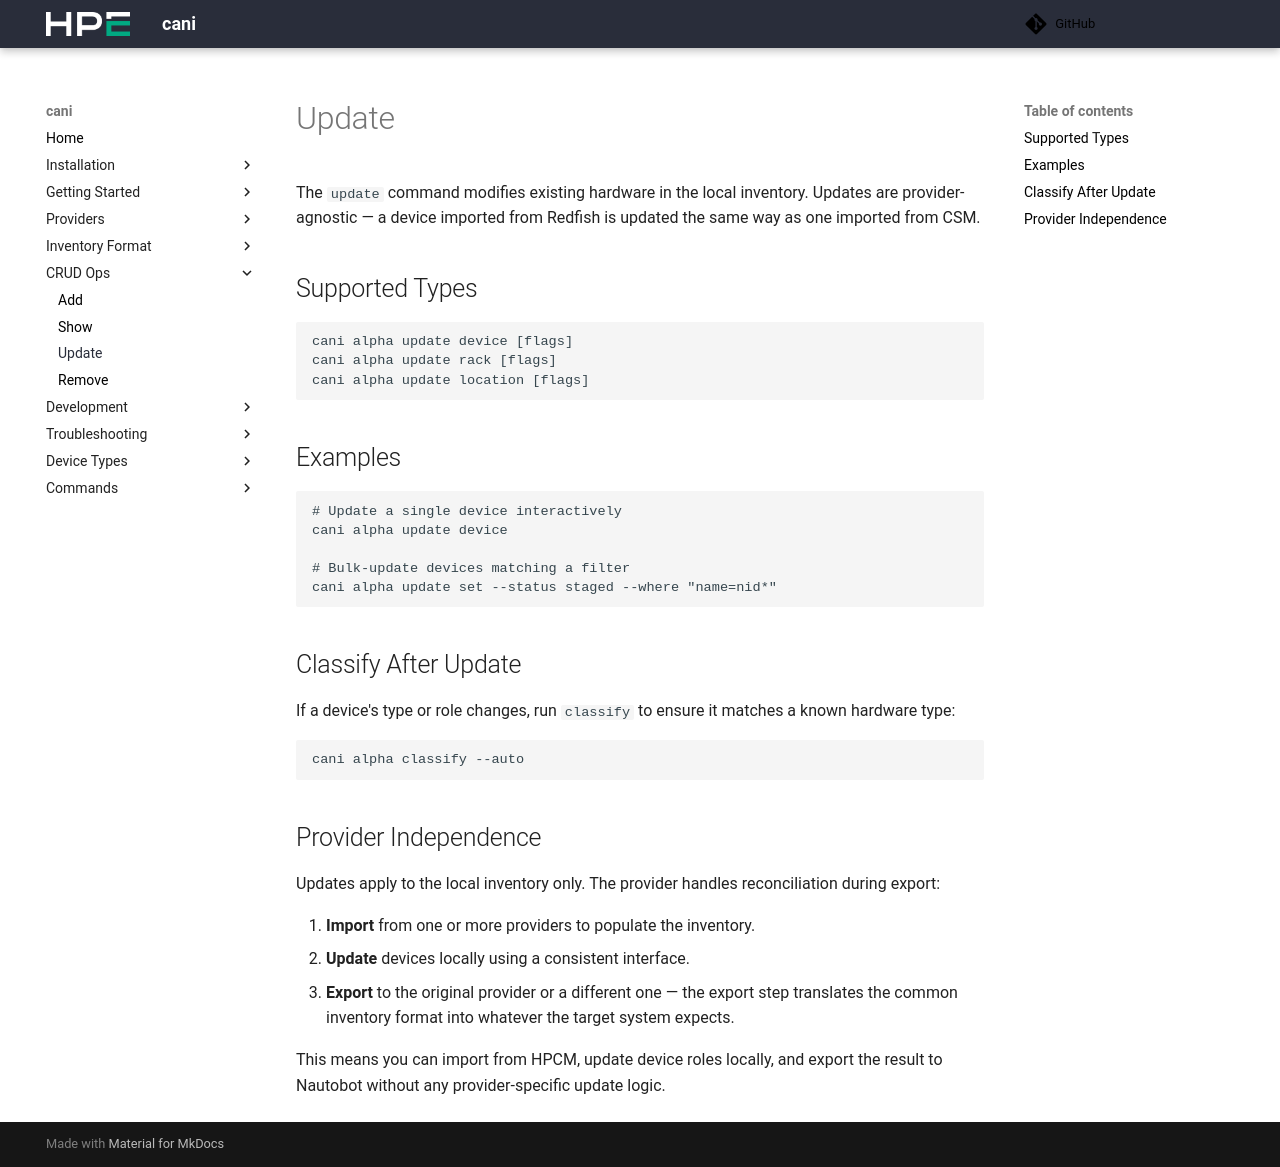

repository: Cray-HPE/cani · page: v0.8.3/crud/update/index.html · generator: mkdocs

# Update

The `update` command modifies existing hardware in the local inventory. Updates are provider-agnostic — a device imported from Redfish is updated the same way as one imported from CSM.

## Supported Types

```shell
cani alpha update device [flags]
cani alpha update rack [flags]
cani alpha update location [flags]
```

## Examples

```shell
# Update a single device interactively
cani alpha update device

# Bulk-update devices matching a filter
cani alpha update set --status staged --where "name=nid*"
```

## Classify After Update

If a device's type or role changes, run `classify` to ensure it matches a known hardware type:

```shell
cani alpha classify --auto
```

## Provider Independence

Updates apply to the local inventory only. The provider handles reconciliation during export:

1. **Import** from one or more providers to populate the inventory.
2. **Update** devices locally using a consistent interface.
3. **Export** to the original provider or a different one — the export step translates the common inventory format into whatever the target system expects.

This means you can import from HPCM, update device roles locally, and export the result to Nautobot without any provider-specific update logic.
